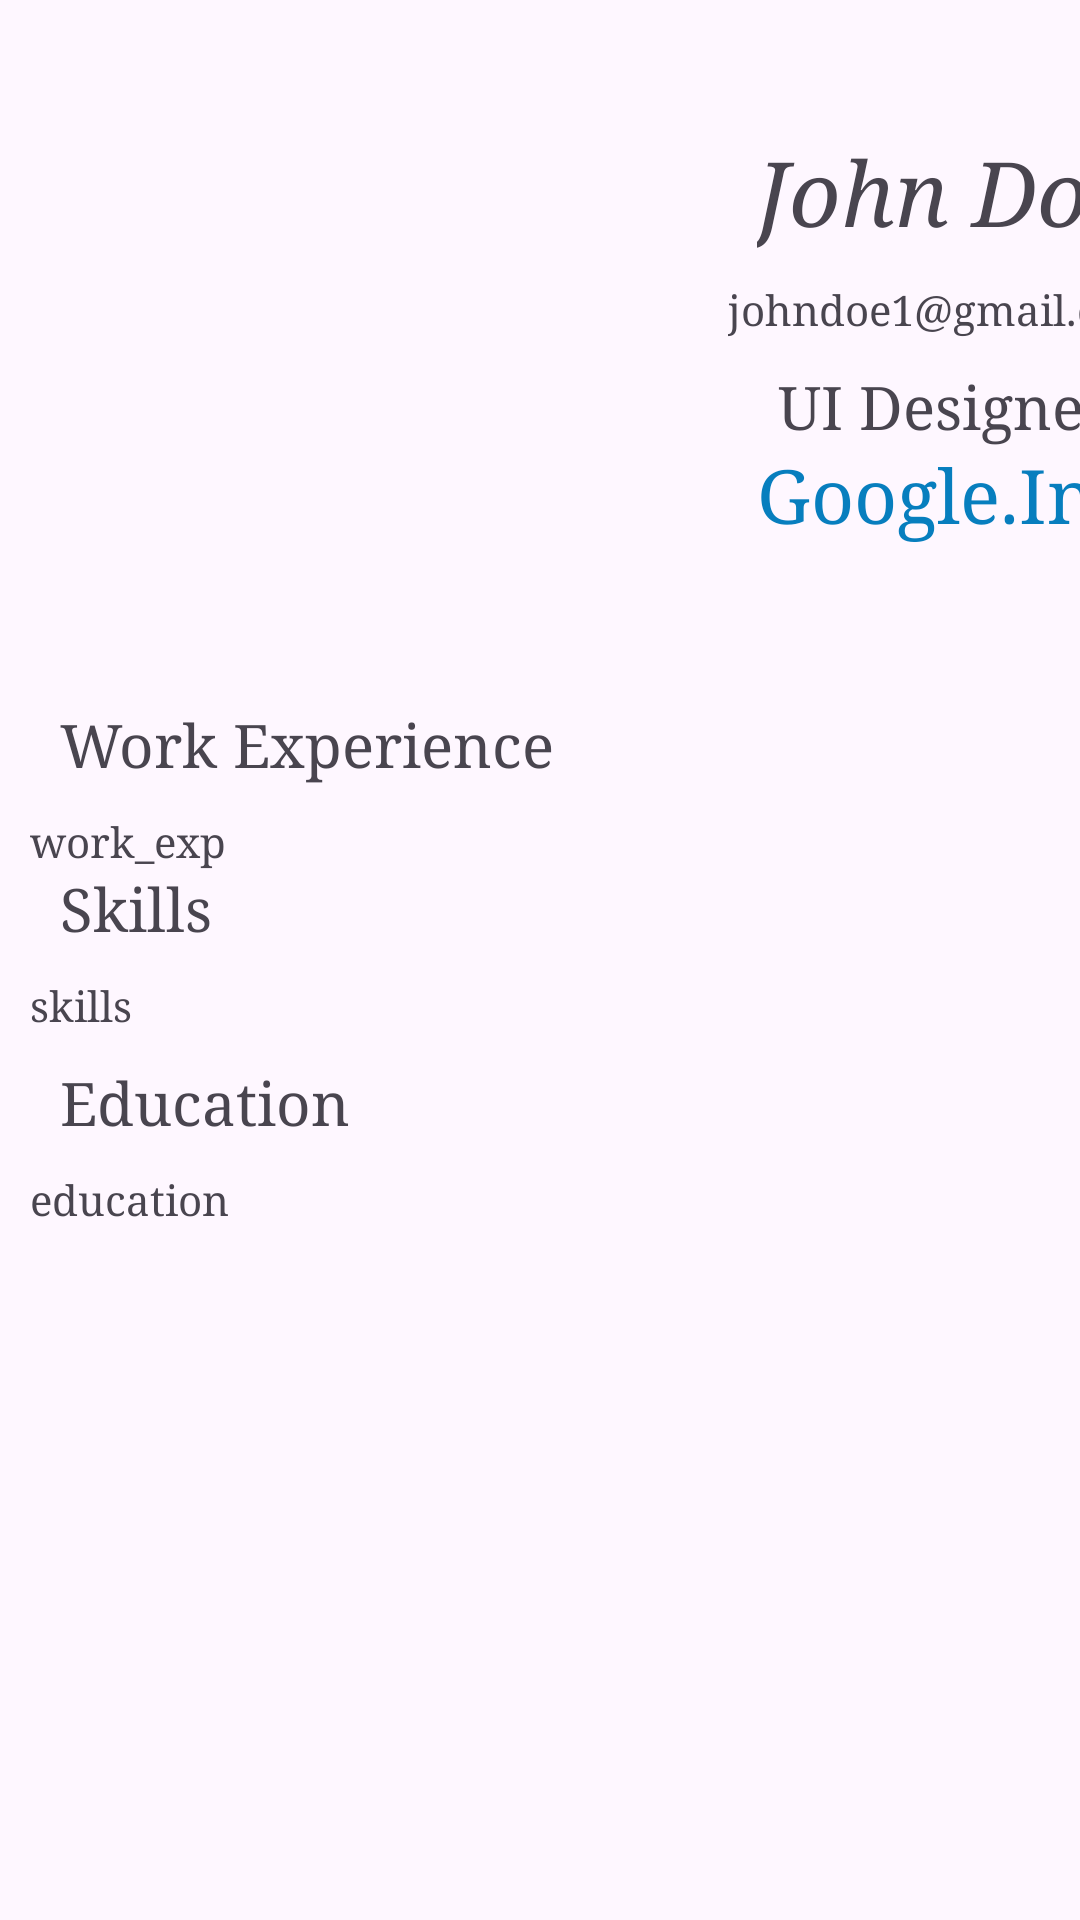

Produce the Android XML layout that renders to this screen, including the resource entries it uses.
<!-- AndroidManifest.xml: application theme Theme.ChatHome -->
<!-- res/layout/activity_public_profile.xml -->
<?xml version="1.0" encoding="utf-8"?>
<GridLayout xmlns:android="http://schemas.android.com/apk/res/android"
    xmlns:app="http://schemas.android.com/apk/res-auto"
    xmlns:tools="http://schemas.android.com/tools"
    android:layout_width="match_parent"
    android:layout_height="match_parent"
    android:columnCount="3"
    android:rowCount="2"
    tools:context=".MainActivity">



    <ImageView
        android:layout_width="220dp"
        android:layout_height="225dp"
        android:src="@drawable/profilepic"
        app:layout_constraintBottom_toBottomOf="parent"
        app:layout_constraintEnd_toEndOf="parent"
        app:layout_constraintStart_toStartOf="parent"
        app:layout_constraintTop_toTopOf="parent" />

    <LinearLayout
        android:layout_width="190dp"
        android:layout_height="225dp"
        android:gravity="center"
        android:orientation="vertical"
        android:layout_columnSpan="2">

        <TextView
            android:layout_width="wrap_content"
            android:layout_height="wrap_content"
            android:text="John Doe"
            android:textSize="30dp"
            android:typeface="serif"
            android:textStyle="italic"
            />


        <TextView
            android:layout_width="wrap_content"
            android:layout_height="wrap_content"
            android:text="johndoe1@gmail.com"
            android:typeface="serif"
            android:layout_marginTop="10dp"/>

        <TextView
            android:layout_width="wrap_content"
            android:layout_height="wrap_content"
            android:text="UI Designer"
            android:typeface="serif"
            android:textSize="20dp"
            android:layout_marginTop="10dp"/>

        <TextView
            android:layout_width="wrap_content"
            android:layout_height="wrap_content"
            android:text="Google.Inc"
            android:typeface="serif"
            android:textColor="@color/my_primary"
            android:textSize="25dp"/>


    </LinearLayout>


    <TextView
        android:layout_width="match_parent"
        android:layout_height="wrap_content"
        android:layout_columnSpan="3"
        android:text="Work Experience"
        android:textFontWeight="10"
        android:layout_marginTop="10dp"
        android:typeface="serif"
        android:layout_marginLeft="20dp"
        android:textSize="20sp"
        android:textStyle="bold"

        />

    <TextView
        android:layout_width="match_parent"
        android:layout_height="wrap_content"
        android:layout_columnSpan="3"
        android:layout_marginTop="10dp"
        android:text="work_exp"
        android:layout_marginLeft="10dp"
        android:typeface="serif"

        />

    <TextView
        android:layout_width="match_parent"
        android:layout_height="wrap_content"
        android:layout_columnSpan="3"
        android:text="Skills"
        android:typeface="serif"
        android:layout_marginLeft="20dp"
        android:textSize="20sp"

        />

    <TextView
        android:layout_width="match_parent"
        android:layout_height="wrap_content"
        android:layout_columnSpan="3"
        android:layout_marginTop="10dp"
        android:layout_marginLeft="10dp"
        android:text="skills"
        android:typeface="serif"

        />
    <TextView
        android:layout_width="match_parent"
        android:layout_height="wrap_content"
        android:layout_columnSpan="3"
        android:text="Education"
        android:layout_marginTop="10dp"
        android:typeface="serif"
        android:layout_marginLeft="20dp"
        android:textSize="20sp"

        />

    <TextView
        android:layout_width="match_parent"
        android:layout_height="wrap_content"
        android:layout_columnSpan="3"
        android:layout_marginTop="10dp"
        android:layout_marginLeft="10dp"
        android:text="education"
        android:typeface="serif"

        />



</GridLayout>
<!-- resources referenced by this layout -->
<resources>
  <color name="my_primary">#077ebe</color>
  <style name="Theme.ChatHome" parent="Base.Theme.ChatHome" />
  <style name="Base.Theme.ChatHome" parent="Theme.Material3.DayNight.NoActionBar">
          
           <item name="colorPrimary">@color/my_primary</item>
      </style>
</resources>
